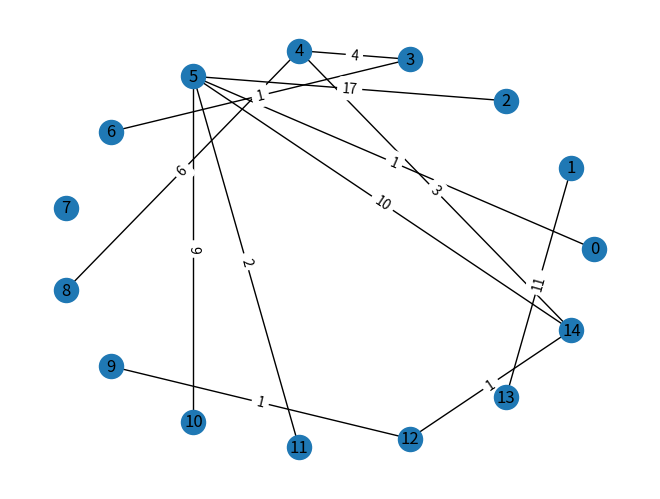

This figure's Python source:
import sys
import numpy as np
import matplotlib.pyplot as plt
from numpy import random
import networkx as nx


def first_connection(weight, tree):
    connect_pnt = [0 for i in range(n)]
    minim = weight[0][1]
    i_min, j_min = 0, 1
    for i in range(n):
        for j in range(i + 1, n):
            if minim > weight[i][j]:
                minim = weight[i][j]
                i_min, j_min = i, j
    tree[i_min][j_min] = minim
    tree[j_min][i_min] = minim
    weight[i_min][j_min] = weight[j_min][i_min] = sys.maxsize
    connect_pnt[i_min] = connect_pnt[j_min] = 1
    return connect_pnt


def lync_all(weight, tree, connect_pnt):
    minim = sys.maxsize
    i_min, j_min = None, None
    for i in range(n):
        if connect_pnt[i] == 1:
            for j in range(n):
                if connect_pnt[j] == 0:
                    if minim > weight[i][j]:
                        minim = weight[i][j]
                        i_min, j_min = i, j
    tree[i_min][j_min] = minim
    tree[j_min][i_min] = minim
    weight[i_min][j_min] = weight[j_min][i_min] = sys.maxsize
    connect_pnt[i_min] = connect_pnt[j_min] = 1


def delete_connection(tree):
    maxim = 0
    i_max = j_max = 0
    for i in range(n):
        for j in range(i + 1, n):
            if tree[i][j] > maxim:
                maxim = tree[i][j]
                i_max, j_max = i, j
    tree[i_max][j_max] = tree[j_max][i_max] = 0


n, k = 15, 3

weight = [[0 for i in range(n)] for i in range(n)]
for i in range(0, n):
    for j in range(i + 1, n):
        weight[i][j] = np.random.randint(1, 100)
        weight[j][i] = weight[i][j]

print("Defined weights:")
for i in range(0, n):
    print(weight[i])

tree = [[0 for i in range(n)] for j in range(n)]
for i in range(0, n):
    print(tree[i])
connect_pnt = first_connection(weight, tree)
while 0 in connect_pnt:
    lync_all(weight, tree, connect_pnt)
for i in range(k - 1):
    delete_connection(tree)

graph = nx.Graph(strict=False)
for i in range(0, n):
    graph.add_node(i)
for i in range(0, n):
    for j in range(0, n):
        if tree[i][j] == 0:
            continue
        graph.add_edge(i, j, weight=tree[i][j])
        tree[i][j] = tree[j][i] = 0
nx.draw_circular(graph, with_labels=True)
pos = nx.circular_layout(graph)
edge_labels = nx.get_edge_attributes(graph, 'weight')
nx.draw_networkx_edge_labels(graph, pos=pos, edge_labels=edge_labels)
plt.show()
